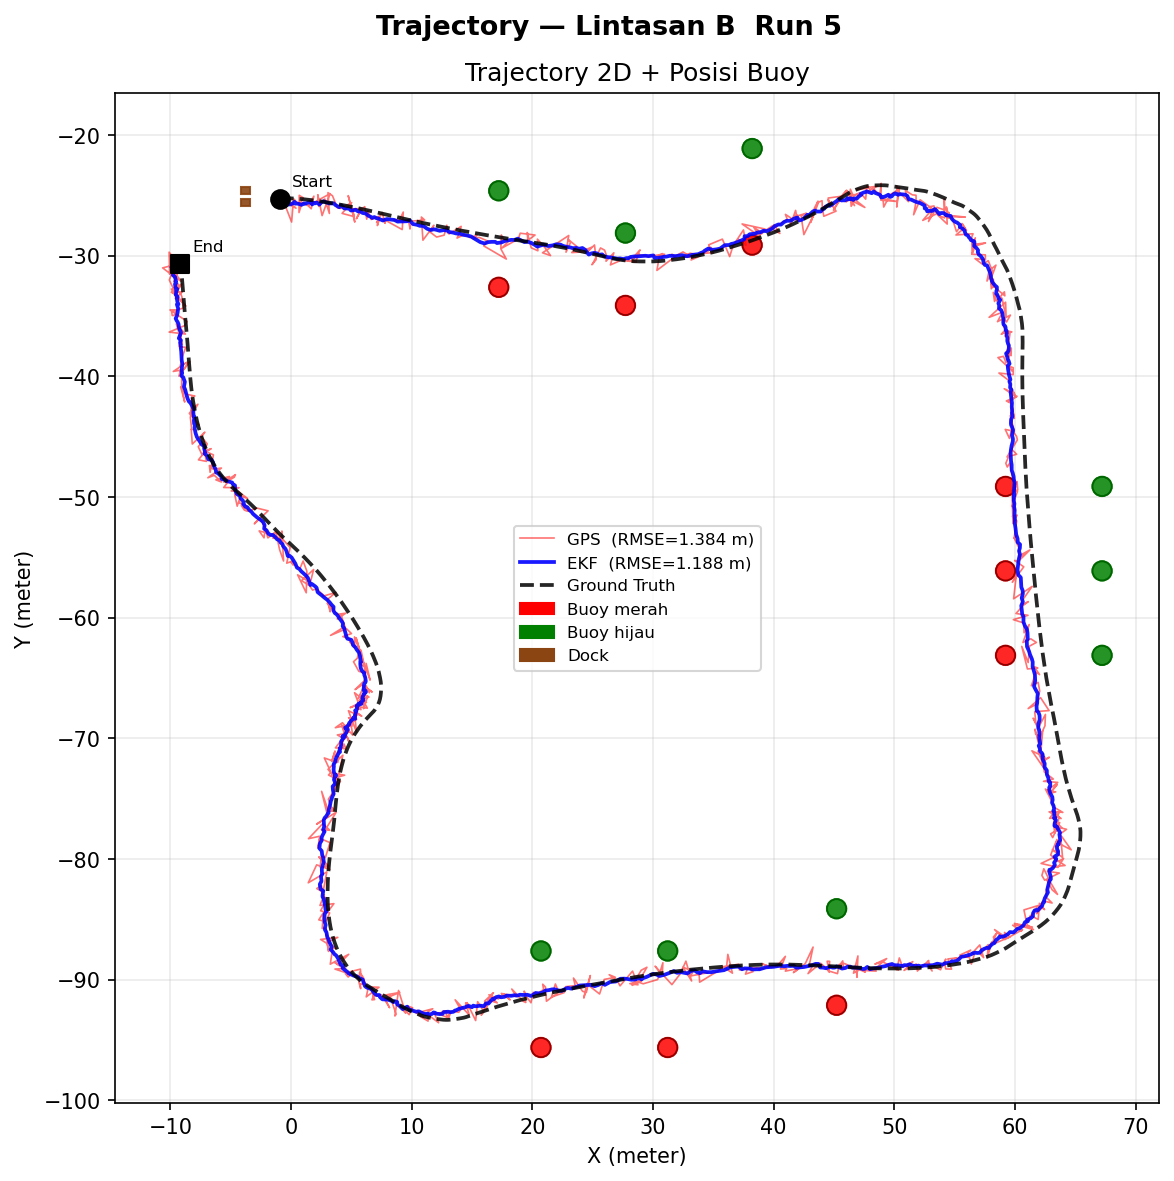

Source data for this figure (header and first rows):
sample, timestamp_s, lintasan, run_ke, gps_x, gps_y, ekf_x, ekf_y, ekf_vx, ekf_vy, ekf_yaw_deg, ekf_yaw_rate, imu_yaw_deg, imu_yaw_rate_rads, gt_x, gt_y, gt_yaw_deg, error_ekf_m, error_gps_m, error_ekf_x, error_ekf_y, error_gps_x, error_gps_y
1, 0.000, B, 5, -0.8638, -25.88, -1.096, -25.48, 0.001079, 0.008551, -4.527, -0.07337, -7.031, -0.1497, -0.9353, -25.31, -4.449, 0.231, 0.5742, -0.1605, -0.1661, 0.07156, -0.5697
2, 0.002, B, 5, -1.348, -25.47, -1.096, -25.47, 0.000995, 0.007888, -5.186, -0.09975, -7.031, -0.1497, -0.9079, -25.3, -5.169, 0.2573, 0.4712, -0.1878, -0.1758, -0.44, -0.1687
3, 0.004, B, 5, -1.143, -25.27, -1.14, -25.47, -0.008217, 0.006837, -6.072, -0.1193, -7.031, -0.1497, -0.8715, -25.29, -6.077, 0.3258, 0.2718, -0.2689, -0.1838, -0.2712, 0.0183
4, 0.006, B, 5, -1.201, -25.12, -1.152, -25.38, -0.01141, 0.02579, -6.426, -0.09766, -7.031, -0.1497, -0.8302, -25.28, -6.388, 0.3362, 0.4051, -0.3218, -0.0974, -0.3713, 0.1619
5, 0.054, B, 5, -0.594, -24.93, -1.153, -25.38, -0.01031, 0.02331, -7.243, -0.1155, -7.281, -0.06931, -0.7822, -25.27, -7.245, 0.3851, 0.3961, -0.3706, -0.1049, 0.1882, 0.3485
6, 0.185, B, 5, -1.267, -25.75, -1.054, -25.3, 0.009331, 0.0392, -7.702, -0.1024, -7.742, -0.1229, -0.7314, -25.27, -7.683, 0.3237, 0.7238, -0.3225, -0.02833, -0.5355, -0.4869
7, 0.336, B, 5, -1.253, -25.23, -1.09, -25.37, 0.002418, 0.01818, -8.268, -0.09975, -8.29, -0.08191, -0.6753, -25.26, -8.254, 0.4306, 0.5791, -0.4152, -0.1141, -0.5781, 0.03422
8, 0.492, B, 5, -1.014, -24.83, -1.119, -25.35, -0.004252, 0.02112, -8.803, -0.09678, -8.821, -0.08819, -0.6128, -25.25, -8.78, 0.5146, 0.5848, -0.5062, -0.09241, -0.401, 0.4257
9, 0.617, B, 5, -1.231, -25.66, -1.1, -25.25, -0.002292, 0.03813, -9.315, -0.09361, -9.323, -0.08234, -0.5418, -25.25, -9.284, 0.5585, 0.805, -0.5585, -0.002525, -0.6892, -0.4161
10, 0.779, B, 5, -0.8352, -25.99, -1.123, -25.32, -0.004837, 0.01905, -9.793, -0.08918, -9.805, -0.08227, -0.4612, -25.25, -9.768, 0.6662, 0.8355, -0.662, -0.07478, -0.374, -0.7472
11, 0.918, B, 5, -0.9464, -25.51, -1.072, -25.44, 0.009285, -0.005417, -10.26, -0.08597, -10.26, -0.06946, -0.3711, -25.25, -10.23, 0.7273, 0.632, -0.7011, -0.1934, -0.5753, -0.2616
12, 1.051, B, 5, -1.34, -25.97, -1.049, -25.45, 0.01352, -0.006806, -10.61, -0.08251, -10.7, -0.07491, -0.273, -25.25, -10.67, 0.8031, 1.29, -0.7763, -0.2059, -1.067, -0.7255
13, 1.187, B, 5, -0.5949, -26.01, -1.1, -25.55, 0.004429, -0.02642, -11.13, -0.07877, -11.12, -0.07628, -0.1692, -25.25, -11.08, 0.9774, 0.8741, -0.9306, -0.2988, -0.4257, -0.7634
14, 1.335, B, 5, -0.7557, -24.95, -1.01, -25.63, 0.02472, -0.03744, -11.54, -0.07539, -11.52, -0.06812, -0.0617, -25.25, -11.48, 1.023, 0.7558, -0.9484, -0.3826, -0.694, 0.2995
15, 1.464, B, 5, 0.4086, -26.06, -0.9637, -25.51, 0.02771, -0.008166, -11.85, -0.07258, -11.9, -0.06913, 0.04855, -25.25, -11.87, 1.046, 0.8847, -1.012, -0.2622, 0.36, -0.8081
16, 1.608, B, 5, -0.227, -25.71, -0.7178, -25.61, 0.07947, -0.01826, -12.22, -0.06942, -12.28, -0.06966, 0.1618, -25.25, -12.25, 0.949, 0.6024, -0.8796, -0.3562, -0.3888, -0.4601
17, 1.779, B, 5, -0.7107, -25.27, -0.6223, -25.63, 0.08874, -0.01652, -12.67, -0.06785, -12.64, -0.06917, 0.2796, -25.26, -12.61, 0.9759, 0.9903, -0.9019, -0.3727, -0.9902, -0.009343
18, 1.933, B, 5, 0.04508, -27.21, -0.6315, -25.57, 0.07609, -0.002817, -12.96, -0.06625, -12.98, -0.05301, 0.4038, -25.27, -12.96, 1.079, 1.976, -1.035, -0.3038, -0.3588, -1.943
19, 2.103, B, 5, 0.2034, -25.28, -0.5106, -25.86, 0.1117, -0.06001, -13.09, -0.06385, -13.31, -0.05357, 0.5361, -25.28, -13.28, 1.198, 0.3326, -1.047, -0.5825, -0.3326, -0.002861
20, 2.260, B, 5, 0.5609, -25.65, -0.3785, -25.77, 0.1236, -0.02565, -13.59, -0.05894, -13.62, -0.05661, 0.6762, -25.29, -13.6, 1.162, 0.3814, -1.055, -0.4881, -0.1153, -0.3635
21, 2.417, B, 5, 0.7838, -25.6, -0.2056, -25.76, 0.1433, -0.01042, -13.95, -0.05601, -13.92, -0.04582, 0.8231, -25.3, -13.9, 1.127, 0.3023, -1.029, -0.4608, -0.03922, -0.2997
22, 2.576, B, 5, 1.014, -25.2, -0.02111, -25.74, 0.1647, 0.004715, -14.24, -0.05368, -14.21, -0.0498, 0.9744, -25.31, -14.19, 1.082, 0.1178, -0.9955, -0.4231, 0.03913, 0.1111
23, 2.726, B, 5, 0.675, -25, 0.1754, -25.65, 0.182, 0.03245, -14.53, -0.05245, -14.49, -0.0417, 1.128, -25.33, -14.47, 1.004, 0.5628, -0.953, -0.3172, -0.4534, 0.3334
24, 2.888, B, 5, 0.6559, -26.42, 0.2812, -25.53, 0.177, 0.0571, -14.8, -0.0499, -14.77, -0.04575, 1.284, -25.35, -14.75, 1.02, 1.247, -1.003, -0.1869, -0.6283, -1.078
25, 3.034, B, 5, 0.9184, -25.59, 0.3652, -25.69, 0.1812, 0.02298, -15.05, -0.04722, -15.03, -0.0462, 1.442, -25.36, -15.01, 1.125, 0.5691, -1.077, -0.3258, -0.5235, -0.2233
26, 3.190, B, 5, 1.442, -25.88, 0.4807, -25.67, 0.1825, 0.02932, -15.31, -0.04643, -15.28, -0.03506, 1.603, -25.38, -15.26, 1.16, 0.5237, -1.122, -0.2918, -0.1615, -0.4981
27, 3.364, B, 5, 1.667, -26.11, 0.669, -25.71, 0.2008, 0.02784, -15.54, -0.04392, -15.52, -0.04849, 1.769, -25.4, -15.5, 1.143, 0.7149, -1.1, -0.311, -0.1018, -0.7076
28, 3.515, B, 5, 1.891, -25.06, 0.8658, -25.79, 0.2203, 0.02033, -15.78, -0.04271, -15.75, -0.04342, 1.942, -25.42, -15.73, 1.135, 0.3637, -1.076, -0.3625, -0.05034, 0.3602
29, 3.668, B, 5, 1.442, -25.83, 1.069, -25.66, 0.2284, 0.05325, -16, -0.04067, -15.97, -0.03962, 2.121, -25.45, -15.95, 1.073, 0.7801, -1.051, -0.2133, -0.6789, -0.3843
30, 3.813, B, 5, 3.227, -24.86, 1.158, -25.69, 0.2211, 0.04567, -16.21, -0.03946, -16.18, -0.04047, 2.305, -25.48, -16.17, 1.168, 1.106, -1.147, -0.2177, 0.9214, 0.6111
31, 3.962, B, 5, 2.569, -26.68, 1.548, -25.55, 0.2641, 0.08998, -16.42, -0.03791, -16.39, -0.03675, 2.494, -25.5, -16.37, 0.9473, 1.176, -0.9463, -0.04297, 0.07527, -1.173
32, 4.113, B, 5, 2.215, -24.94, 1.756, -25.75, 0.2852, 0.05189, -16.62, -0.0367, -16.59, -0.03771, 2.685, -25.53, -16.57, 0.9533, 0.755, -0.9291, -0.2132, -0.47, 0.5909
33, 4.283, B, 5, 2.295, -25.91, 1.866, -25.61, 0.2659, 0.07938, -16.8, -0.03464, -16.77, -0.0363, 2.878, -25.56, -16.76, 1.013, 0.6793, -1.012, -0.04312, -0.5835, -0.3479
34, 4.431, B, 5, 2.796, -25.3, 1.969, -25.66, 0.2583, 0.06546, -16.98, -0.03334, -16.95, -0.03257, 3.072, -25.59, -16.94, 1.106, 0.4058, -1.104, -0.06701, -0.2767, 0.2969
35, 4.581, B, 5, 3.175, -26.5, 2.142, -25.6, 0.2584, 0.08013, -17.15, -0.0317, -17.12, -0.03467, 3.269, -25.63, -17.11, 1.128, 0.8767, -1.127, 0.02811, -0.09439, -0.8716
36, 4.732, B, 5, 3.056, -24.77, 2.352, -25.76, 0.2785, 0.05185, -17.32, -0.03075, -17.29, -0.03258, 3.469, -25.66, -17.27, 1.122, 0.9794, -1.118, -0.09839, -0.4133, 0.8879
37, 4.892, B, 5, 3.43, -25.03, 2.504, -25.59, 0.266, 0.08826, -17.48, -0.02973, -17.44, -0.02326, 3.675, -25.7, -17.43, 1.176, 0.7081, -1.171, 0.11, -0.2446, 0.6645
38, 5.034, B, 5, 3.837, -26.03, 2.696, -25.49, 0.2666, 0.1086, -17.62, -0.02742, -17.59, -0.01762, 3.886, -25.73, -17.58, 1.216, 0.3017, -1.19, 0.2475, -0.04931, -0.2976
39, 5.198, B, 5, 4.13, -26.08, 2.926, -25.58, 0.2862, 0.09142, -17.75, -0.02582, -17.73, -0.02251, 4.103, -25.77, -17.72, 1.192, 0.3031, -1.176, 0.1928, 0.02761, -0.3018
40, 5.356, B, 5, 5.025, -25.6, 3.169, -25.67, 0.3055, 0.07841, -17.89, -0.02485, -17.86, -0.02377, 4.323, -25.82, -17.85, 1.163, 0.7341, -1.154, 0.146, 0.7011, 0.2175
41, 5.517, B, 5, 4.223, -26.49, 3.53, -25.66, 0.3394, 0.09332, -18.02, -0.02406, -17.98, -0.02938, 4.547, -25.86, -17.97, 1.036, 0.7104, -1.017, 0.199, -0.3237, -0.6324
42, 5.671, B, 5, 5.226, -26.76, 3.687, -25.81, 0.3397, 0.06322, -18.14, -0.02272, -18.1, -0.01623, 4.771, -25.9, -18.09, 1.088, 0.9716, -1.084, 0.0924, 0.4552, -0.8583
43, 5.817, B, 5, 4.733, -25.02, 3.994, -25.98, 0.3705, 0.04125, -18.26, -0.02199, -18.21, -0.01891, 4.996, -25.95, -18.2, 1.003, 0.9588, -1.002, -0.03733, -0.2636, 0.9218
44, 5.988, B, 5, 5.279, -27.21, 4.161, -25.82, 0.3497, 0.07844, -18.35, -0.01958, -18.31, -0.01776, 5.223, -25.99, -18.31, 1.076, 1.224, -1.062, 0.1711, 0.05622, -1.223
45, 6.163, B, 5, 5.114, -26.12, 4.394, -26.07, 0.3701, 0.0354, -18.31, -0.006649, -18.23, 0.09656, 5.451, -26.04, -18.27, 1.058, 0.3463, -1.057, -0.03313, -0.3366, -0.08102
46, 6.339, B, 5, 5.799, -26.09, 4.55, -26.09, 0.3672, 0.03918, -17.88, 0.02812, -17.77, 0.01386, 5.67, -26.08, -17.78, 1.12, 0.129, -1.12, -0.000470, 0.1286, -0.009268
47, 6.489, B, 5, 5.415, -26.94, 4.813, -26.1, 0.3688, 0.04861, -18.13, -0.006661, -18.1, -0.03762, 5.898, -26.13, -18.08, 1.085, 0.9389, -1.084, 0.0354, -0.4827, -0.8053
48, 6.648, B, 5, 5.884, -26.11, 4.956, -26.25, 0.3636, 0.02161, -17.81, 0.02266, -17.71, 0.1399, 6.117, -26.18, -17.77, 1.163, 0.2432, -1.161, -0.07234, -0.2327, 0.0708
49, 6.815, B, 5, 6.103, -25.93, 5.146, -26.23, 0.3665, 0.03562, -17.45, 0.04159, -17.38, -0.022, 6.335, -26.23, -17.37, 1.189, 0.3757, -1.189, -0.004045, -0.2324, 0.2952
50, 6.974, B, 5, 6.266, -26.97, 5.349, -26.19, 0.3613, 0.05362, -17.28, 0.03821, -17.02, 0.135, 6.555, -26.28, -17.08, 1.21, 0.7503, -1.206, 0.092, -0.2893, -0.6922
51, 7.126, B, 5, 6.368, -26.29, 5.552, -26.33, 0.3601, 0.03047, -16.59, 0.06564, -16.48, 0.06871, 6.769, -26.33, -16.51, 1.217, 0.4034, -1.217, -0.001339, -0.4011, 0.04286
52, 7.287, B, 5, 6.637, -27, 5.731, -26.33, 0.353, 0.03789, -16.34, 0.05453, -16.27, 0.01686, 6.984, -26.38, -16.27, 1.254, 0.7069, -1.253, 0.05007, -0.3466, -0.6161
53, 7.444, B, 5, 7.3, -26.73, 5.926, -26.46, 0.3574, 0.02103, -15.97, 0.06128, -15.84, 0.1585, 7.198, -26.43, -15.91, 1.273, 0.3149, -1.273, -0.02364, 0.1016, -0.298
54, 7.593, B, 5, 7.151, -27.5, 6.204, -26.51, 0.3733, 0.02402, -15.03, 0.1032, -14.88, 0.1006, 7.412, -26.48, -14.93, 1.209, 1.048, -1.208, -0.02616, -0.2619, -1.015
55, 7.750, B, 5, 7.277, -27.09, 6.408, -26.69, 0.3803, -0.002696, -14.82, 0.07299, -14.72, 0.04672, 7.631, -26.53, -14.73, 1.233, 0.6601, -1.223, -0.1608, -0.3536, -0.5574
56, 7.902, B, 5, 7.088, -27.26, 6.598, -26.77, 0.3779, -0.007433, -14.19, 0.09032, -14, 0.1518, 7.848, -26.59, -14.07, 1.264, 1.013, -1.25, -0.1866, -0.7604, -0.6697
57, 8.058, B, 5, 7.548, -26.41, 6.72, -26.87, 0.3634, -0.0187, -13.71, 0.08443, -13.61, 0.04783, 8.069, -26.64, -13.63, 1.369, 0.5702, -1.349, -0.229, -0.5217, 0.2301
58, 8.194, B, 5, 7.792, -27.32, 6.901, -26.8, 0.3529, 0.006978, -13.26, 0.08223, -13.14, 0.1229, 8.295, -26.69, -13.2, 1.398, 0.8008, -1.394, -0.1029, -0.5032, -0.623
59, 8.321, B, 5, 7.565, -26.93, 7.093, -26.9, 0.3549, -0.003599, -12.8, 0.07968, -12.7, 0.06209, 8.527, -26.75, -12.73, 1.442, 0.9776, -1.434, -0.1477, -0.9615, -0.1766
60, 8.464, B, 5, 9.211, -27.83, 7.21, -26.91, 0.3376, -0.000021, -12.34, 0.07964, -12.25, 0.0675, 8.764, -26.8, -12.27, 1.557, 1.124, -1.554, -0.1061, 0.4476, -1.031
... 1,048 more rows
